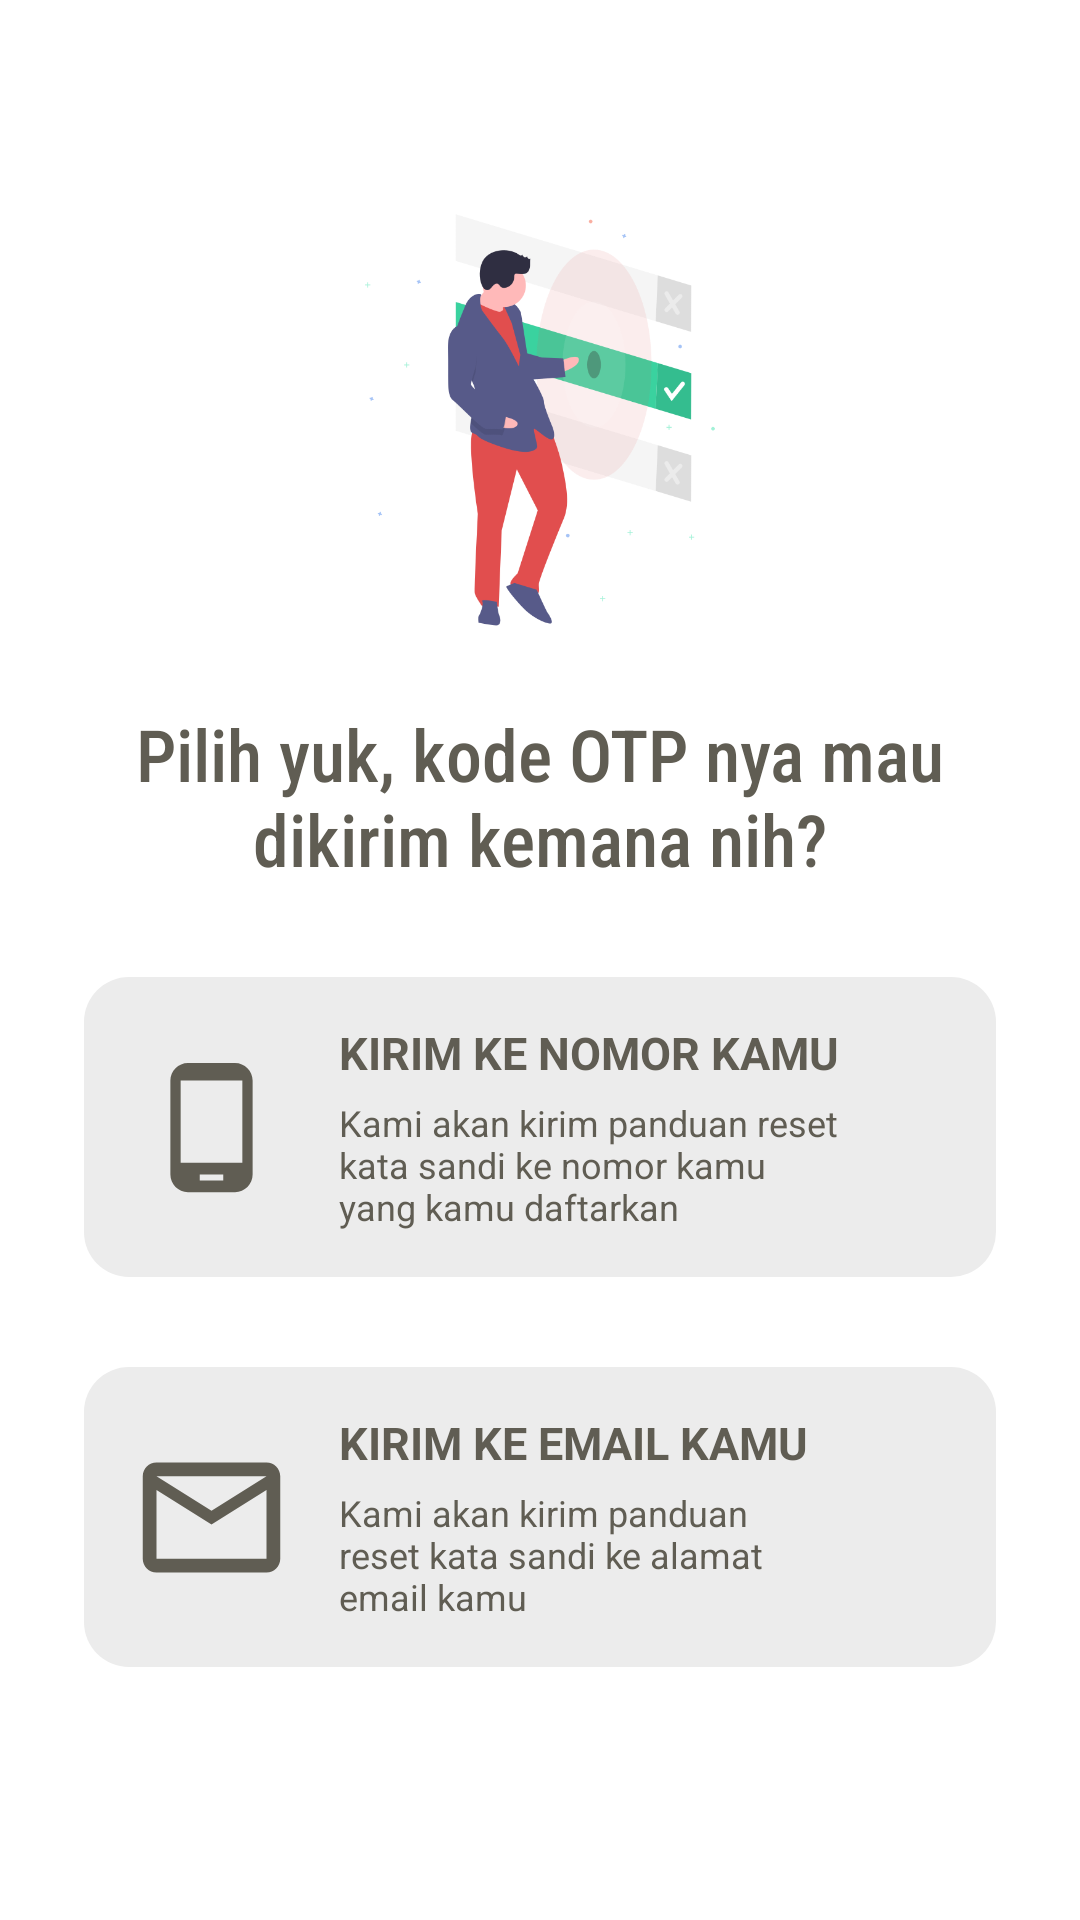

Here is an Android app screen rendered from its layout file. Give the layout XML and the strings, colors and styles it references.
<!-- AndroidManifest.xml: application theme AppTheme -->
<!-- res/layout/activity_pilihan_reset.xml -->
<?xml version="1.0" encoding="utf-8"?>
<LinearLayout xmlns:android="http://schemas.android.com/apk/res/android"
    xmlns:app="http://schemas.android.com/apk/res-auto"
    xmlns:tools="http://schemas.android.com/tools"
    android:layout_width="match_parent"
    android:layout_height="match_parent"
    tools:context=".Common.SignUpLogin.PilihanReset"
    android:background="@color/white"
    android:padding="20dp"
    android:orientation="vertical">

    <ImageView
        android:layout_width="35dp"
        android:layout_height="35dp"
        android:src="@drawable/arrowback_garis"
        android:clickable="true"
        android:onClick="pilihanreset_backlogin"/>

    <LinearLayout
        android:layout_width="match_parent"
        android:layout_height="wrap_content"
        android:orientation="vertical">

        <ImageView
            android:layout_width="170dp"
            android:layout_height="170dp"
            android:layout_gravity="center_horizontal"
            android:src="@drawable/choose"/>




















        <TextView
            android:layout_width="match_parent"
            android:layout_height="wrap_content"
            android:text="Pilih yuk, kode OTP nya mau dikirim kemana nih?"
            android:textColor="@color/dark_grey"
            android:gravity="center_horizontal"
            android:textSize="24sp"
            android:fontFamily="sans-serif-condensed-medium"
            android:layout_marginTop="10dp"/>
        
        <RelativeLayout
            android:layout_width="match_parent"
            android:layout_height="100dp"
            android:layout_marginTop="30dp"
            android:gravity="center_vertical"
            android:layout_marginRight="8dp"
            android:layout_marginLeft="8dp"
            android:paddingRight="10dp"
            android:layout_gravity="center_horizontal"
            android:background="@drawable/round_whitegrey"
            android:clickable="true"
            android:onClick="resetbysms">

            <ImageView
                android:id="@+id/whatsapp_image"
                android:layout_width="65dp"
                android:layout_height="70dp"
                android:src="@drawable/phone"
                android:padding="9dp"
                android:layout_marginLeft="10dp"/>

            <LinearLayout
                android:layout_width="wrap_content"
                android:layout_height="70dp"
                android:layout_toRightOf="@id/whatsapp_image"
                android:orientation="vertical"
                android:gravity="center_vertical">

                <TextView
                    android:id="@+id/tittle_wa_verif"
                    android:layout_width="wrap_content"
                    android:layout_height="wrap_content"
                    android:text="KIRIM KE NOMOR KAMU"
                    android:textColor="@color/dark_grey"
                    android:textSize="15sp"
                    android:textStyle="bold"
                    android:layout_marginLeft="10dp"/>

                <TextView
                    android:layout_width="match_parent"
                    android:layout_height="wrap_content"
                    android:text="Kami akan kirim panduan reset kata sandi ke nomor kamu yang kamu daftarkan"
                    android:layout_below="@+id/tittle_phone_verif"
                    android:textColor="@color/dark_grey"
                    android:layout_marginTop="5dp"
                    android:layout_marginLeft="10dp"
                    android:textSize="12sp"/>

            </LinearLayout>

        </RelativeLayout>
        <RelativeLayout
            android:layout_width="match_parent"
            android:layout_height="100dp"
            android:layout_marginTop="30dp"
            android:gravity="center_vertical"
            android:layout_marginRight="8dp"
            android:layout_marginLeft="8dp"
            android:layout_gravity="center_horizontal"
            android:background="@drawable/round_whitegrey"
            android:paddingRight="10dp"
            android:clickable="true"
            android:onClick="resetbyemail">

            <ImageView
                android:id="@+id/email_image"
                android:layout_width="65dp"
                android:layout_height="70dp"
                android:layout_marginLeft="10dp"
                android:padding="5dp"
                android:src="@drawable/email2" />

            <LinearLayout
                android:layout_width="wrap_content"
                android:layout_height="70dp"
                android:layout_toRightOf="@id/email_image"
                android:orientation="vertical"
                android:gravity="center_vertical">

                <TextView
                    android:id="@+id/tittle_email_verif"
                    android:layout_width="wrap_content"
                    android:layout_height="wrap_content"
                    android:text="KIRIM KE EMAIL KAMU"
                    android:textColor="@color/dark_grey"
                    android:textSize="15sp"
                    android:textStyle="bold"
                    android:layout_marginLeft="10dp"/>

                <TextView
                    android:layout_width="match_parent"
                    android:layout_height="wrap_content"
                    android:text="Kami akan kirim panduan reset kata sandi ke alamat email kamu"
                    android:layout_below="@+id/tittle_email_verif"
                    android:textColor="@color/dark_grey"
                    android:layout_toRightOf="@id/email_image"
                    android:layout_marginTop="5dp"
                    android:layout_marginLeft="10dp"
                    android:textSize="12sp"/>

            </LinearLayout>

        </RelativeLayout>
    </LinearLayout>

</LinearLayout>
<!-- resources referenced by this layout -->
<resources>
  <color name="dark_grey">#605D53</color>
  <color name="white">#FFFFFF</color>
  <!-- drawable choose: png bitmap (drawable, 33791 bytes) -->
  <!-- drawable email2 (drawable) -->
  <vector android:height="24dp" android:tint="#605D53"
      android:viewportHeight="24" android:viewportWidth="24"
      android:width="24dp" xmlns:android="http://schemas.android.com/apk/res/android">
      <path android:fillColor="@android:color/white" android:pathData="M22,6c0,-1.1 -0.9,-2 -2,-2L4,4c-1.1,0 -2,0.9 -2,2v12c0,1.1 0.9,2 2,2h16c1.1,0 2,-0.9 2,-2L22,6zM20,6l-8,5 -8,-5h16zM20,18L4,18L4,8l8,5 8,-5v10z"/>
  </vector>
  <!-- drawable phone (drawable) -->
  <vector android:height="24dp" android:tint="#605D53"
      android:viewportHeight="24" android:viewportWidth="24"
      android:width="24dp" xmlns:android="http://schemas.android.com/apk/res/android">
      <path android:fillColor="@android:color/white" android:pathData="M16,1L8,1C6.34,1 5,2.34 5,4v16c0,1.66 1.34,3 3,3h8c1.66,0 3,-1.34 3,-3L19,4c0,-1.66 -1.34,-3 -3,-3zM14,21h-4v-1h4v1zM17.25,18L6.75,18L6.75,4h10.5v14z"/>
  </vector>
  <!-- drawable round_whitegrey (drawable) -->
  <?xml version="1.0" encoding="utf-8"?>
  <shape xmlns:android="http://schemas.android.com/apk/res/android">
      <solid android:color="@color/whitegrey"/>
      <corners android:radius="15dp"/>
  
  </shape>
  <style name="AppTheme" parent="Theme.MaterialComponents.NoActionBar">
          
          <item name="colorPrimary">@color/heavyyellow</item>
          <item name="colorPrimaryDark">@color/black</item>
          <item name="colorAccent">@color/colorAccent</item>
      </style>
  <color name="whitegrey">#ECECEC</color>
  <color name="heavyyellow">#FFF193</color>
  <color name="black">#000000</color>
  <color name="colorAccent">#03DAC5</color>
</resources>
